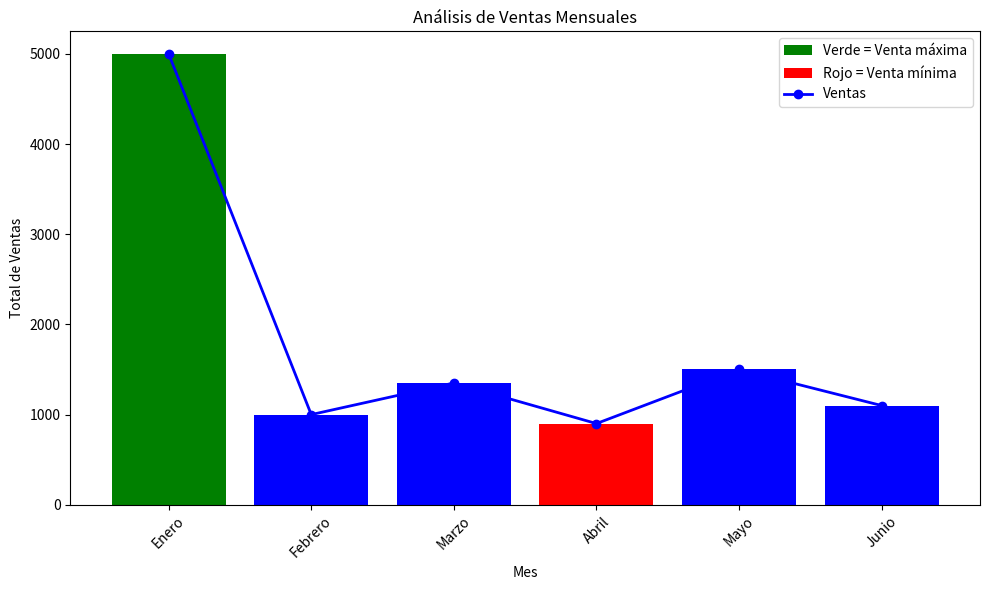

The script that saved this image: (Note: this script raises an exception after producing the figure.)
import pandas as pd
import matplotlib.pyplot as plt

class AnalisisVentas:
    def __init__(self):
        self.datos = [
            {'mes': 'Enero', 'total': 5000.56},
            {'mes': 'Febrero', 'total': 1000.00},
            {'mes': 'Marzo', 'total': 1350.75},
            {'mes': 'Abril', 'total': 900.50},
            {'mes': 'Mayo', 'total': 1500.25},
            {'mes': 'Junio', 'total': 1100.30},
        ]
        self.df = pd.DataFrame(self.datos)

    def mostrar_primeras_filas(self, ):
        print(f"📊   filas:")
        print(self.df.head())

    def mostrar_estadisticas(self):
        total = self.df['total'].sum()
        minimo = self.df['total'].min()
        maximo = self.df['total'].max()
        promedio = self.df['total'].mean()

        print("\n📊 Estadísticas de ventas:")
        print(f"   Total: ${total:,.2f}")
        print(f"   Mínimo: ${minimo:,.2f}")
        print(f"   Máximo: ${maximo:,.2f}")
        print(f"   Promedio: ${promedio:,.2f}")

        # Mes con más y menos ventas
        mes_max = self.df[self.df['total'] == maximo]['mes'].iloc[0]
        mes_min = self.df[self.df['total'] == minimo]['mes'].iloc[0]
        print(f"   Mes con más ventas: {mes_max} (${maximo:,.2f})")
        print(f"   Mes con menos ventas: {mes_min} (${minimo:,.2f})")

    def mostrar_todos_los_meses(self):
        print("\n📊 Todos los meses:")
        print(self.df['mes'].tolist())

    def grafica_datos(self):
        path = 'graficos/'
        nombreGrafico = 'graficoVentas.png'
        plt.figure(figsize=(10, 6))

        # Graficar cada barra por separado

        colores = []
        leyenda = []
        for valor in self.df['total']:
            if valor == self.df['total'].min():
                colores.append('red')
                leyenda.append('Rojo = Venta mínima')
            elif valor == self.df['total'].max():
                colores.append('green')
                leyenda.append('Verde = Venta máxima')
            else:
                colores.append('blue')
                leyenda.append(None)

        plt.bar(self.df['mes'], self.df['total'], color=colores, label=leyenda)
        # Gráfica LINEAL (cambio de bar a plot)
        plt.plot(self.df['mes'], self.df['total'], color='blue', marker='o', linewidth=2, label='Ventas')
        plt.legend()  # muestra la leyenda
        plt.xlabel('Mes')
        plt.ylabel('Total de Ventas')
        plt.title('Análisis de Ventas Mensuales')
        plt.xticks(rotation=45)
        plt.tight_layout()
        plt.savefig(f'{path}{nombreGrafico}')
        plt.show()

    def analisis_completo(self):
        print("=" * 50)
        print("ANÁLISIS DE VENTAS MENSUALES")
        print("=" * 50)
        self.mostrar_primeras_filas()
        self.mostrar_todos_los_meses()
        self.mostrar_estadisticas()
        self.grafica_datos()
        print("\n" + "=" * 50)


# ===== EJECUTAR =====
analisis = AnalisisVentas()
analisis.analisis_completo()
